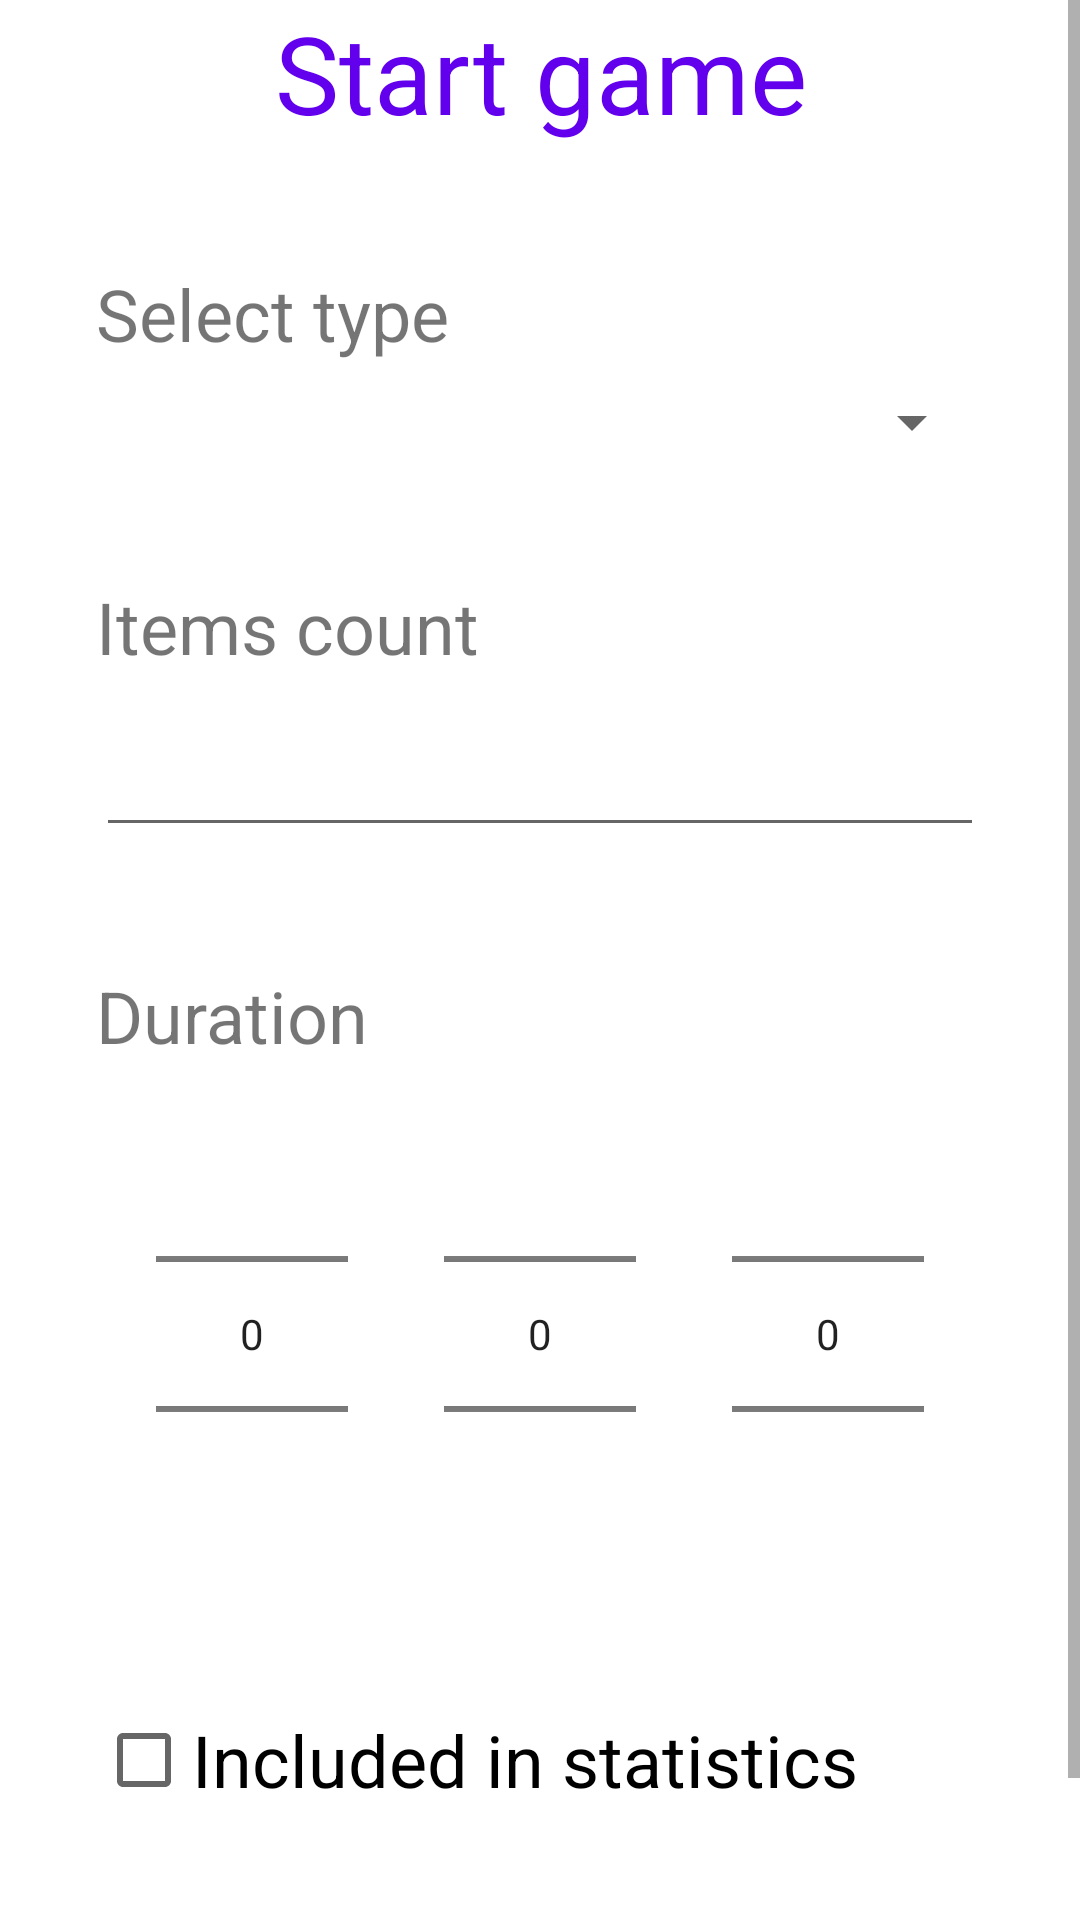

Reconstruct the res/layout file that produces this screen, plus the resources it refers to.
<!-- AndroidManifest.xml: application theme Theme.Mnemono -->
<!-- res/layout/activity_game_start.xml -->
<?xml version="1.0" encoding="utf-8"?>
<ScrollView xmlns:android="http://schemas.android.com/apk/res/android"
    xmlns:app="http://schemas.android.com/apk/res-auto"
    xmlns:tools="http://schemas.android.com/tools"
    style="@style/ScrollableLayout" >

    <LinearLayout
        style="@style/MainLayout"
        tools:context=".activity.GameStartActivity">

        <TextView
            style="@style/Header"
            android:text="@string/game_start_header" />

        <LinearLayout style="@style/InnerLinearLayout">

            <TextView
                style="@style/DefaultElement"
                android:layout_marginTop="@dimen/vertical_margin_big"
                android:text="@string/spinner_game_type_header" />

            <Spinner
                android:id="@+id/spinner_game_type"
                style="@style/DefaultElement"
                android:layout_marginTop="@dimen/vertical_margin_small"
                android:drawSelectorOnTop="true" />

        </LinearLayout>

        <LinearLayout style="@style/InnerLinearLayout">

            <TextView
                style="@style/DefaultElement"
                android:layout_marginTop="@dimen/vertical_margin_big"
                android:text="@string/edit_text_game_items_count_header" />

            <EditText
                android:id="@+id/edit_text_game_items_count"
                android:inputType="number"
                style="@style/DefaultElement"
                android:layout_marginTop="@dimen/vertical_margin_small"
                android:autofillHints="@string/edit_text_game_items_count_accessibility_label" />

        </LinearLayout>

        <LinearLayout style="@style/InnerLinearLayout">

            <TextView
                style="@style/DefaultElement"
                android:layout_marginTop="@dimen/vertical_margin_big"
                android:text="@string/edit_text_game_duration_header" />

            <LinearLayout
                android:layout_width="match_parent"
                android:layout_height="wrap_content"
                android:orientation="horizontal"
                android:gravity="center" >
                <NumberPicker
                    android:id="@+id/number_picker_game_duration_hours"
                    android:layout_marginEnd="@dimen/horizontal_margin_big"
                    android:layout_width="wrap_content"
                    android:layout_height="wrap_content" />
                <NumberPicker
                    android:id="@+id/number_picker_game_duration_minutes"
                    android:layout_marginEnd="@dimen/horizontal_margin_big"
                    android:layout_width="wrap_content"
                    android:layout_height="wrap_content" />
                <NumberPicker
                    android:id="@+id/number_picker_game_duration_seconds"
                    android:layout_width="wrap_content"
                    android:layout_height="wrap_content" />
            </LinearLayout>

        </LinearLayout>

        <LinearLayout style="@style/InnerLinearLayout" >

            <CheckBox
                android:id="@+id/check_box_game_included_in_statistics"
                style="@style/DefaultElement"
                android:text="@string/check_box_game_included_in_statistics"
                android:layout_marginTop="@dimen/vertical_margin_small" />

        </LinearLayout>

        <LinearLayout style="@style/InnerLinearLayout" >

            <Button
                android:id="@+id/button_game_start_submit"
                style="@style/DefaultElement"
                android:layout_marginTop="@dimen/vertical_margin_small"
                android:onClick="submit"
                android:text="@string/button_game_play"
                tools:ignore="UsingOnClickInXml" />

        </LinearLayout>

    </LinearLayout>

</ScrollView>
<!-- resources referenced by this layout -->
<resources>
  <dimen name="horizontal_margin_big">32dp</dimen>
  <dimen name="vertical_margin_big">20dp</dimen>
  <dimen name="vertical_margin_small">8dp</dimen>
  <string name="button_game_play">Play</string>
  <string name="check_box_game_included_in_statistics">Included in statistics</string>
  <string name="edit_text_game_duration_header">Duration</string>
  <string name="edit_text_game_items_count_header">Items count</string>
  <string name="game_start_header">Start game</string>
  <string name="spinner_game_type_header">Select type</string>
  <style name="DefaultElement" parent="ThemeOverlay.AppCompat">
          <item name="android:layout_width">match_parent</item>
          <item name="android:layout_height">wrap_content</item>
          <item name="android:layout_gravity">center_horizontal</item>
          <item name="android:textSize">@dimen/font_size_medium</item>
      </style>
  <style name="Header" parent="ThemeOverlay.AppCompat">
          <item name="android:layout_gravity">center_horizontal</item>
          <item name="android:layout_width">wrap_content</item>
          <item name="android:layout_height">wrap_content</item>
          <item name="android:textSize">36sp</item>
          <item name="android:gravity">center</item>
          <item name="android:textColor">?android:colorPrimary</item>
      </style>
  <style name="InnerLinearLayout" parent="ThemeOverlay.AppCompat">
          <item name="android:layout_width">match_parent</item>
          <item name="android:layout_height">wrap_content</item>
          <item name="android:layout_marginTop">@dimen/vertical_margin_big</item>
          <item name="android:orientation">vertical</item>
      </style>
  <style name="MainLayout" parent="ThemeOverlay.AppCompat">
          <item name="android:layout_width">match_parent</item>
          <item name="android:layout_height">match_parent</item>
          <item name="android:layout_marginStart">@dimen/horizontal_margin_big</item>
          <item name="android:layout_marginEnd">@dimen/horizontal_margin_big</item>
          <item name="android:orientation">vertical</item>
          <item name="android:gravity">center</item>
      </style>
  <style name="ScrollableLayout" parent="ThemeOverlay.AppCompat">
          <item name="android:layout_width">fill_parent</item>
          <item name="android:layout_height">fill_parent</item>
          <item name="android:fillViewport">true</item>
          <item name="android:layout_marginTop">@dimen/vertical_margin_big</item>
          <item name="android:layout_marginBottom">@dimen/vertical_margin_big</item>
      </style>
  <style name="Theme.Mnemono" parent="Theme.MaterialComponents.DayNight.DarkActionBar">
          
          <item name="colorPrimary">@color/purple_500</item>
          <item name="colorPrimaryVariant">@color/purple_700</item>
          <item name="colorOnPrimary">@color/white</item>
          
          <item name="colorSecondary">@color/teal_200</item>
          <item name="colorSecondaryVariant">@color/teal_700</item>
          <item name="colorOnSecondary">@color/black</item>
          
          <item name="android:statusBarColor" tools:targetApi="l">?attr/colorPrimaryVariant</item>
          
      </style>
  <dimen name="font_size_medium">24sp</dimen>
  <!-- not gathered from this repository: default colours our renderer supplied (Android Studio template values) -->
  <color name="purple_500">#FF6200EE</color>
  <color name="purple_700">#FF3700B3</color>
  <color name="teal_200">#FF03DAC5</color>
  <color name="teal_700">#FF018786</color>
  <color name="black">#FF000000</color>
  <color name="white">#FFFFFFFF</color>
</resources>
